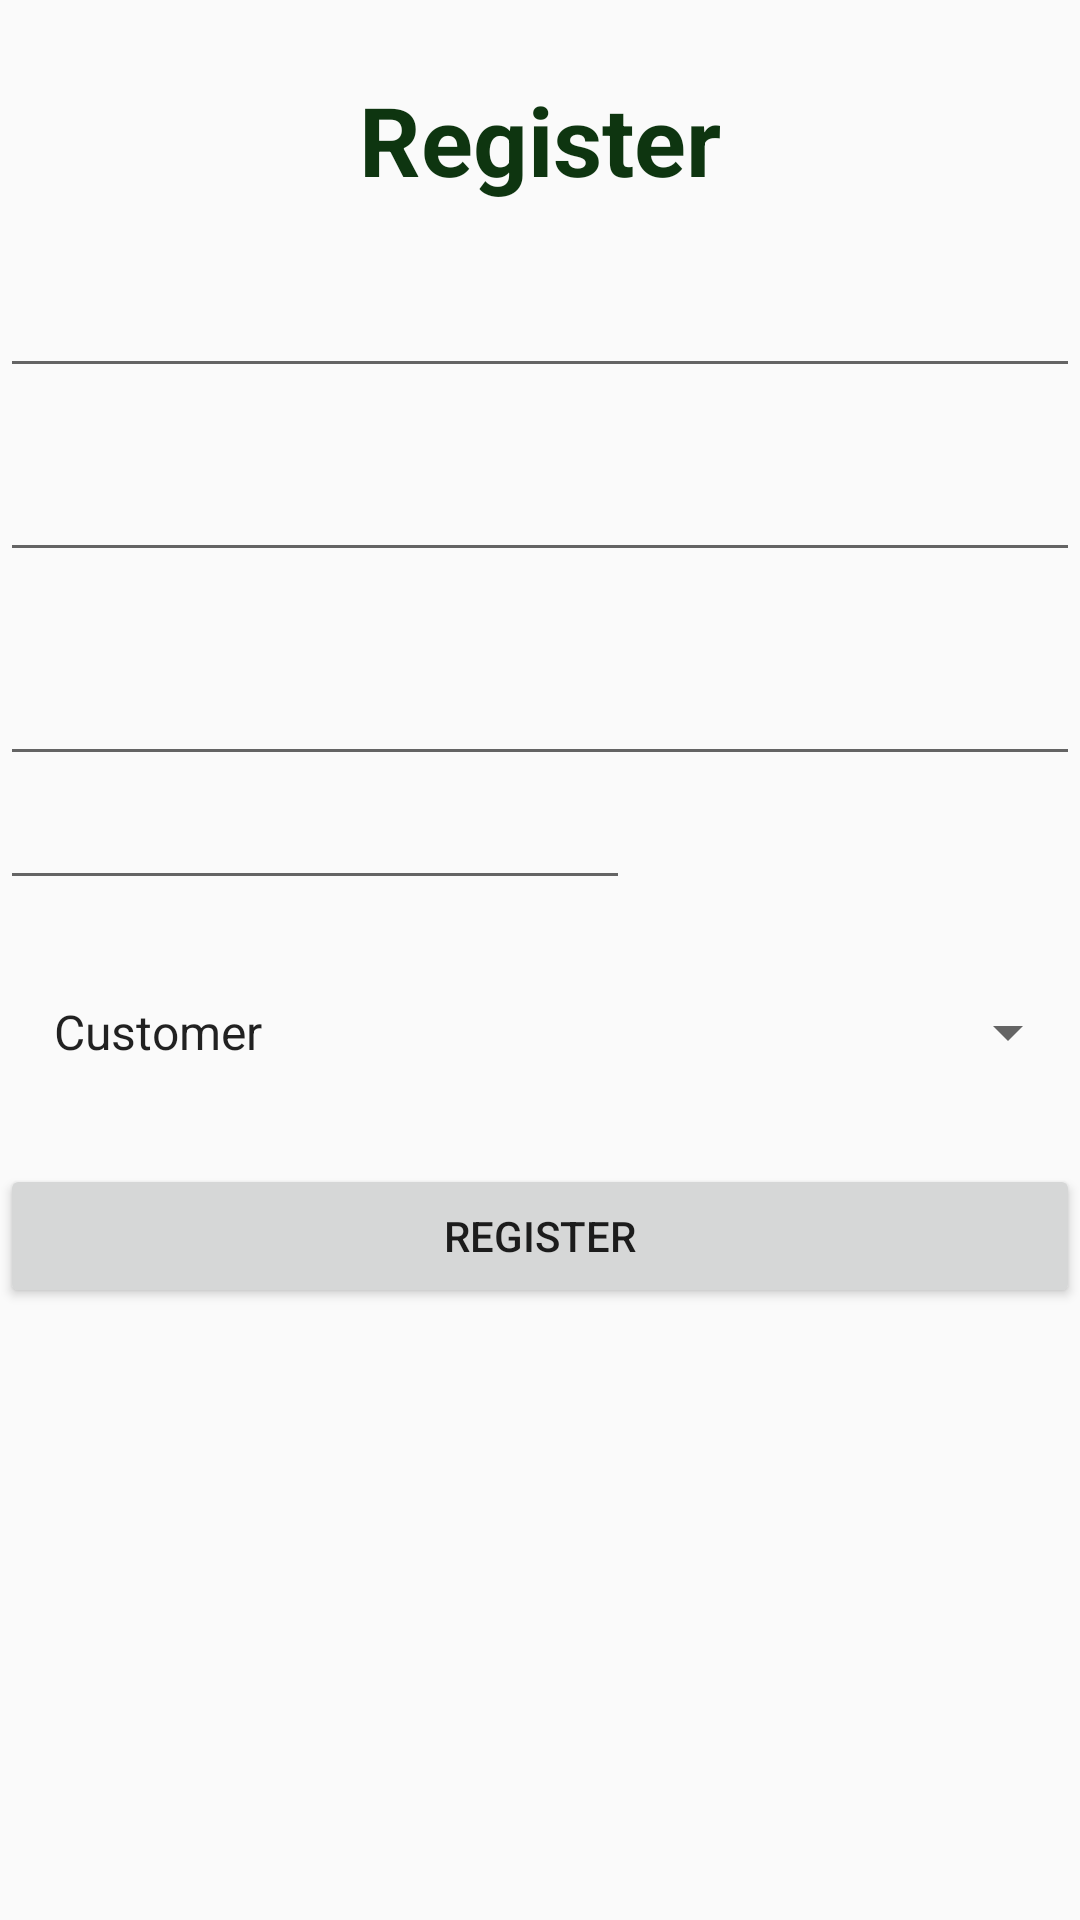

Layout XML and referenced resources for this Android screen:
<!-- AndroidManifest.xml: application theme Theme.AppCompat.DayNight -->
<!-- res/layout/activity_register.xml -->
<?xml version="1.0" encoding="utf-8"?>
<RelativeLayout xmlns:android="http://schemas.android.com/apk/res/android"
    xmlns:app="http://schemas.android.com/apk/res-auto"
    xmlns:tools="http://schemas.android.com/tools"
    android:layout_width="match_parent"
    android:layout_height="match_parent"
    tools:context=".Register">


    <TextView
        android:id="@+id/Register"
        android:layout_width="match_parent"
        android:layout_height="wrap_content"
        android:layout_marginTop="25dp"
        android:gravity="center"
        android:text="Register"
        android:textColor="#0E3510"
        android:textSize="32sp"
        android:textStyle="bold" />

    <EditText
        android:id="@+id/Name"
        android:layout_width="match_parent"
        android:layout_height="wrap_content"
        android:layout_below="@+id/Register"
        android:layout_marginTop="20dp" />
       

    <EditText
        android:id="@+id/mailReg"
        android:layout_width="match_parent"
        android:layout_height="wrap_content"
        android:layout_below="@+id/Name"
        android:layout_marginTop="20dp"
        android:textColorHint="@color/white"
         />

    <EditText
        android:id="@+id/passReg"
        android:layout_width="match_parent"
        android:layout_height="wrap_content"
        android:layout_below="@+id/mailReg"
        android:layout_marginTop="20dp"
        android:textColorHint="@color/white"
        android:inputType="textPassword"
        android:minHeight="48dp" />

    <EditText
        android:id="@+id/editTextPhone"
        android:layout_width="wrap_content"
        android:layout_height="wrap_content"
        android:layout_below="@+id/passReg"
        android:ems="10"
        android:inputType="phone"
        android:textColorHint="@color/white"/>

    <Spinner
        android:id="@+id/spinner"
        android:layout_width="match_parent"
        android:layout_height="wrap_content"
        android:layout_below="@+id/editTextPhone"
        android:layout_marginTop="20dp"
        android:entries="@array/TipKorisnik"
        android:minHeight="48dp"
        android:padding="10dp"
        android:prompt="@string/choose_user"
        android:spinnerMode="dialog" />

    <Button
        android:id="@+id/Registracija"
        android:layout_width="match_parent"
        android:layout_height="wrap_content"
        android:layout_below="@+id/spinner"
        android:layout_marginTop="20dp"
        android:onClick="Registered"
        android:text="@string/Registracija" />


</RelativeLayout>
<!-- resources referenced by this layout -->
<resources>
  <string-array name="TipKorisnik">
          <item>Customer</item>
          <item>Orders</item>
      </string-array>
  <string name="Registracija">Register</string>
  <string name="choose_user">Pick Type</string>
  <!-- not gathered from this repository: default colours our renderer supplied (Android Studio template values) -->
  <color name="white">#FFFFFFFF</color>
</resources>
